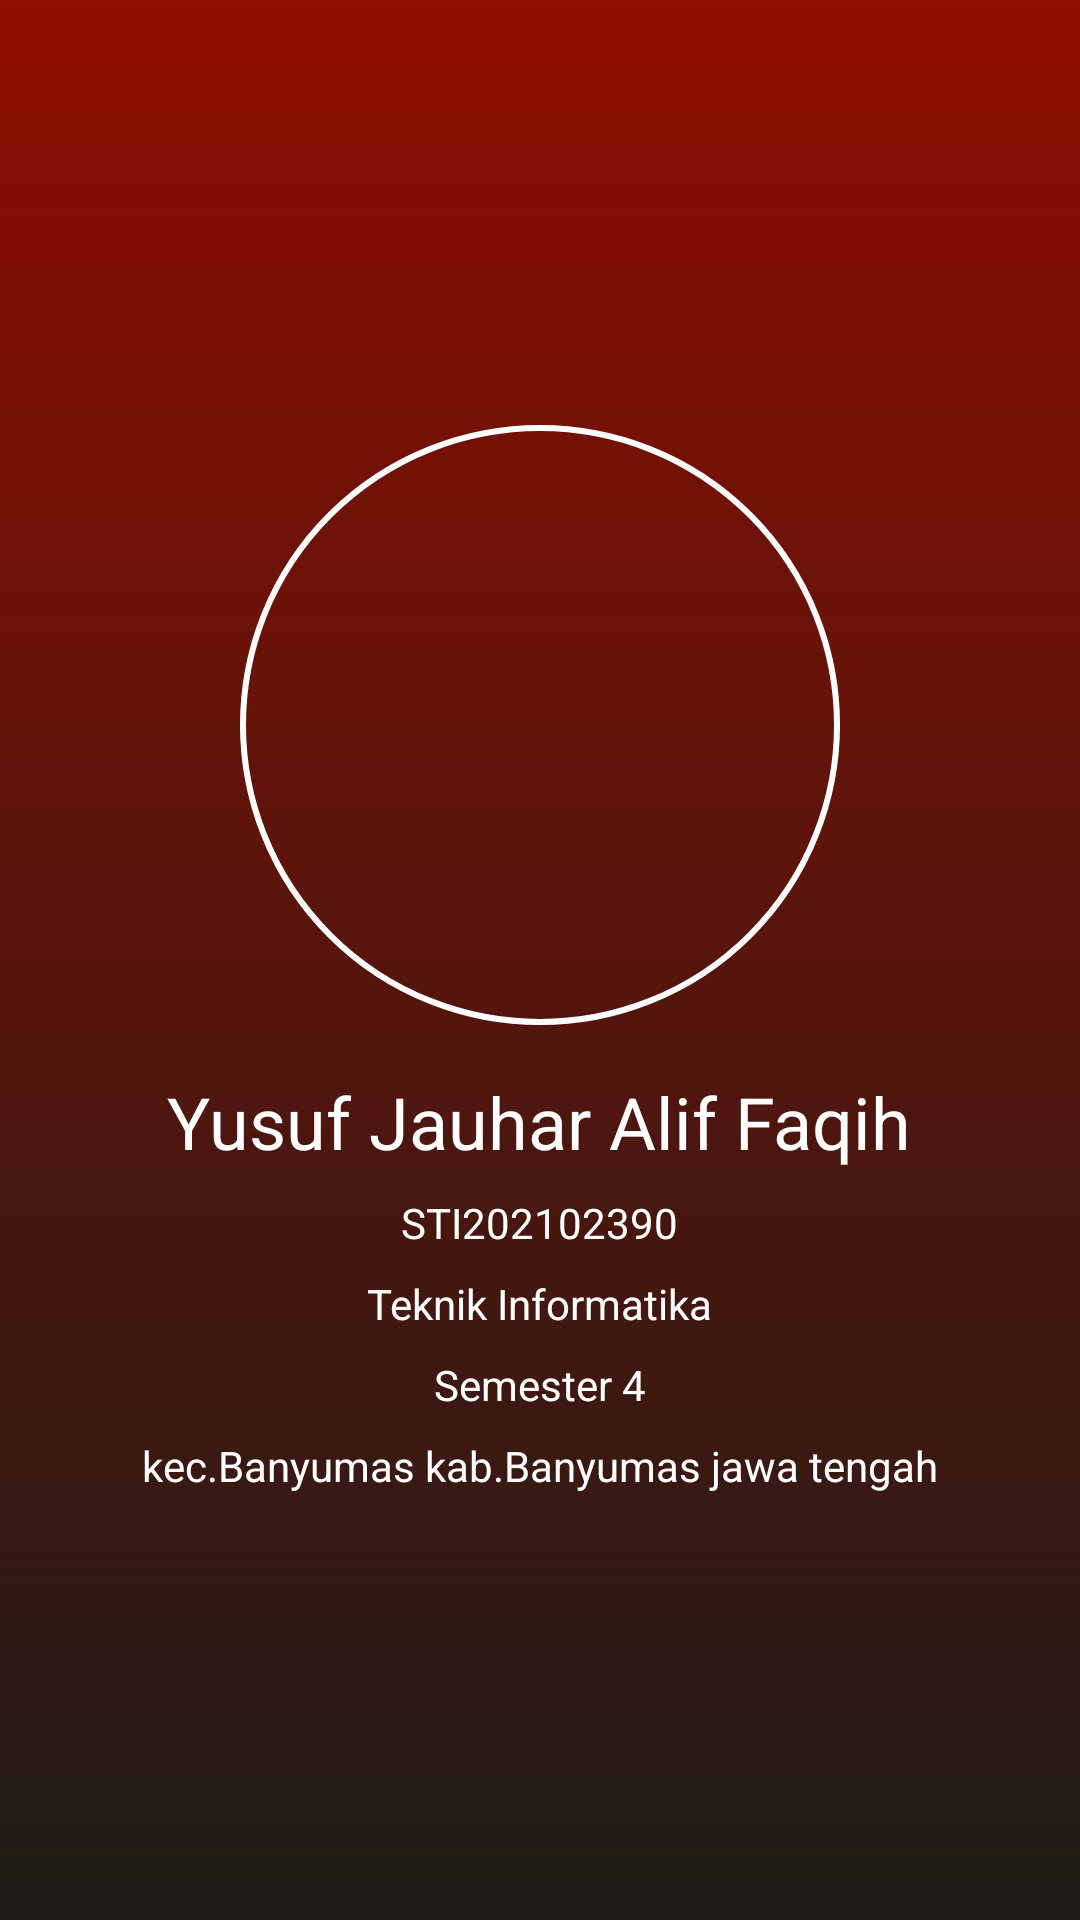

Layout XML and referenced resources for this Android screen:
<!-- AndroidManifest.xml: application theme Theme.AboutKotlin -->
<!-- res/layout/activity_data_mahasiswa.xml -->
<?xml version="1.0" encoding="utf-8"?>
<RelativeLayout xmlns:android="http://schemas.android.com/apk/res/android"
    android:layout_width="match_parent"
    android:layout_height="match_parent"
    android:gravity="center"
    android:background="@drawable/gradient_background">

    <ImageView
        android:id="@+id/profile_image"
        android:layout_width="200dp"
        android:layout_height="200dp"
        android:layout_centerInParent="true"
        android:background="@drawable/circle_shape"
        android:src="@drawable/profile_picture1" />

    <TextView
        android:id="@+id/student_name"
        android:layout_width="wrap_content"
        android:layout_height="wrap_content"
        android:text="Yusuf Jauhar Alif Faqih"
        android:textSize="24sp"
        android:layout_below="@id/profile_image"
        android:layout_centerHorizontal="true"
        android:layout_marginTop="16dp"

        android:textColor="#FFFFFF"/>


    <TextView
        android:id="@+id/student_id"
        android:layout_width="wrap_content"
        android:layout_height="wrap_content"
        android:text="STI202102390"
        android:layout_below="@id/student_name"
        android:layout_centerHorizontal="true"
        android:layout_marginTop="8dp"
        android:textColor="#FFFFFF"/>

    <TextView
        android:id="@+id/student_major"
        android:layout_width="wrap_content"
        android:layout_height="wrap_content"
        android:text="Teknik Informatika"
        android:layout_below="@id/student_id"
        android:layout_centerHorizontal="true"
        android:layout_marginTop="8dp"
        android:textColor="#FFFFFF"/>

    <TextView
        android:id="@+id/student_semester"
        android:layout_width="wrap_content"
        android:layout_height="wrap_content"
        android:text="Semester 4"
        android:layout_below="@id/student_major"
        android:layout_centerHorizontal="true"
        android:layout_marginTop="8dp"
        android:textColor="#FFFFFF"/>

    <TextView
        android:id="@+id/student_address"
        android:layout_width="wrap_content"
        android:layout_height="wrap_content"
        android:text="kec.Banyumas kab.Banyumas jawa tengah"
        android:layout_below="@id/student_semester"
        android:layout_centerHorizontal="true"
        android:layout_marginTop="8dp"
        android:textColor="#FFFFFF"/>

</RelativeLayout>
<!-- resources referenced by this layout -->
<resources>
  <!-- drawable circle_shape (drawable) -->
  <?xml version="1.0" encoding="utf-8"?>
      <shape xmlns:android="http://schemas.android.com/apk/res/android"
          android:shape="oval">
          <solid android:color="@android:color/transparent" />
          <stroke
              android:color="@android:color/white"
              android:width="2dp" />
      </shape>
  <!-- drawable gradient_background (drawable) -->
  <shape xmlns:android="http://schemas.android.com/apk/res/android">
          <gradient
              android:angle="90"
              android:startColor="#1F1C18"
              android:endColor="#8E0E00" />
      </shape>
  <style name="Theme.AboutKotlin" parent="Theme.MaterialComponents.DayNight.DarkActionBar">
          
          <item name="colorPrimary">@color/purple_500</item>
          <item name="colorPrimaryVariant">@color/purple_700</item>
          <item name="colorOnPrimary">@color/white</item>
          
          <item name="colorSecondary">@color/teal_200</item>
          <item name="colorSecondaryVariant">@color/teal_700</item>
          <item name="colorOnSecondary">@color/black</item>
          
          <item name="android:statusBarColor">?attr/colorPrimaryVariant</item>
          
      </style>
  <!-- not gathered from this repository: default colours our renderer supplied (Android Studio template values) -->
  <color name="purple_500">#FF6200EE</color>
  <color name="purple_700">#FF3700B3</color>
  <color name="teal_200">#FF03DAC5</color>
  <color name="teal_700">#FF018786</color>
  <color name="black">#FF000000</color>
  <color name="white">#FFFFFFFF</color>
</resources>
